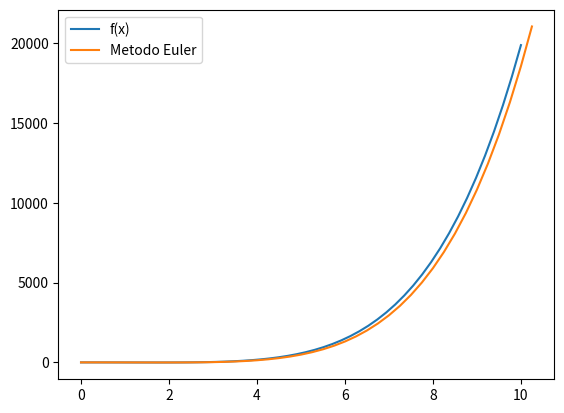

Write the Python code that produced this figure.
# -*- coding: utf-8 -*-
"""
Created on Sun May 16 17:53:33 2021

@author: kenny
"""

import matplotlib.pyplot as plt
import numpy as np
import math as mt


lista = []
x = np.linspace(0,10)
for i in x:
    lista.append(i*i*i*i*i/5 + 0.5*i*i*i/3 - 3*i*i)
plt.plot(x,lista,label='f(x)')
plt.ylabel("f(x)")
plt.xlabel("x")
plt.legend()
plt.show()
plt.savefig('./Grafico.png', dpi=300)
plt.close()

def graficar(x,y,nombre):
    lista = []
    x2 = np.linspace(0,10)
    for i in x2:
        lista.append(i*i*i*i*i/5 + 0.5*i*i*i/3 - 3*i*i)
    plt.plot(x2,lista,label='f(x)')
    plt.plot(x,y,label='Metodo Euler')
    plt.legend()
    plt.show()
    plt.savefig(nombre, dpi=300)
    
y = [0.000,0.250,0.500,0.750,1.000,1.250,1.500,1.750,2.000,2.250,2.500,2.750,3.000,3.250,3.500,3.750,4.000,4.250,4.500,4.750,5.000,5.250,5.500,5.750,6.000,6.250,6.500,6.750,7.000,7.250,7.500,7.750,8.000,8.250,8.500,8.750,9.000,9.250,9.500,9.750,10.000,10.250]
x2 = [1.000,1.000,0.629,-0.093,-1.111,-2.311,-3.497,-4.369,-4.496,-3.296,-0.011,6.317,16.868,33.068,56.613,89.491,134.008,192.808,268.899,365.678,486.947,636.947,820.373,1042.401,1308.712,1625.512,1999.560,2438.188,2949.326,3541.526,4223.983,5006.562,5899.815,6915.016,8064.170,9360.048,10816.205,12447.005,14267.644,16294.172,18543.520,21033.520]
graficar(y,x2,"3")